Labelled photos from "splitted_data", an image-classification folder in murtathaalnajjar/pneumonia-AI-detection-school-project. The possible labels are: normal, pneumonia.

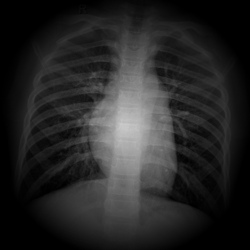
Label: normal

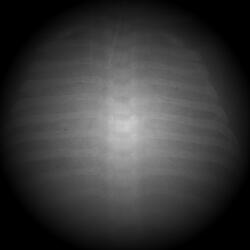
Label: pneumonia

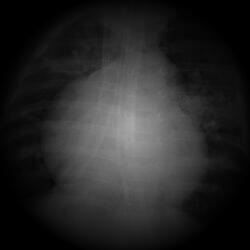
Label: pneumonia

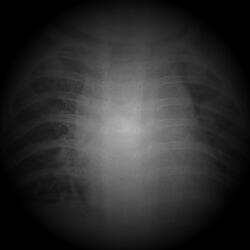
Label: pneumonia

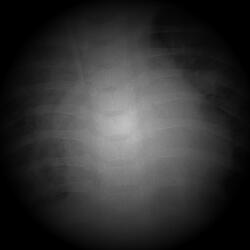
Label: pneumonia

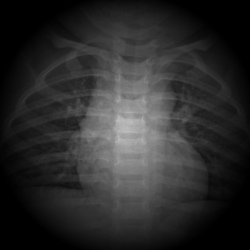
Label: normal
